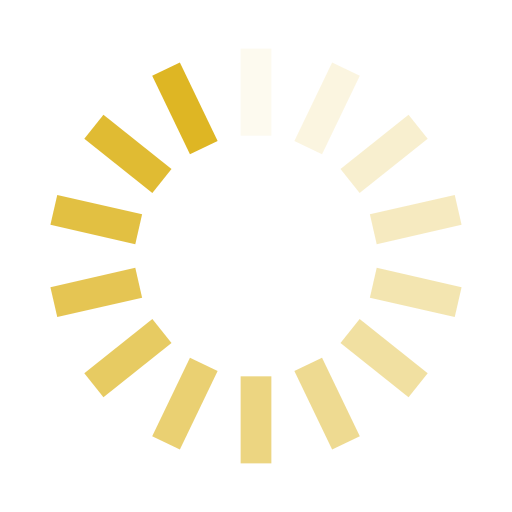
t = 0.00 s
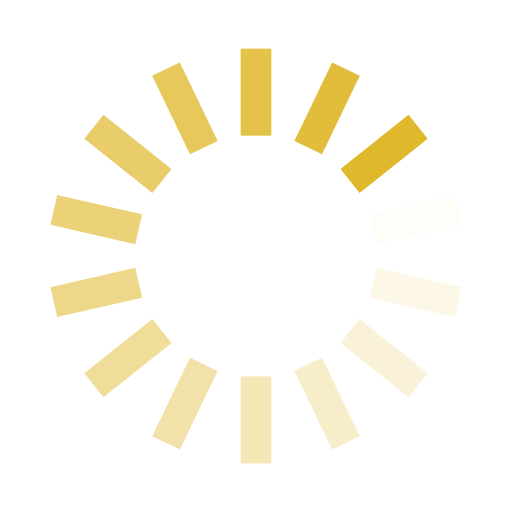
t = 0.27 s
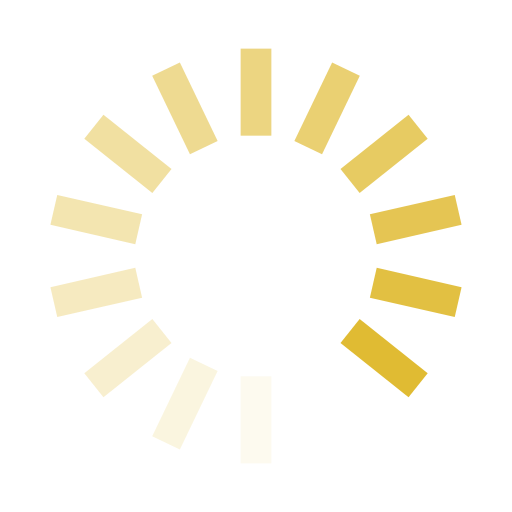
t = 0.54 s
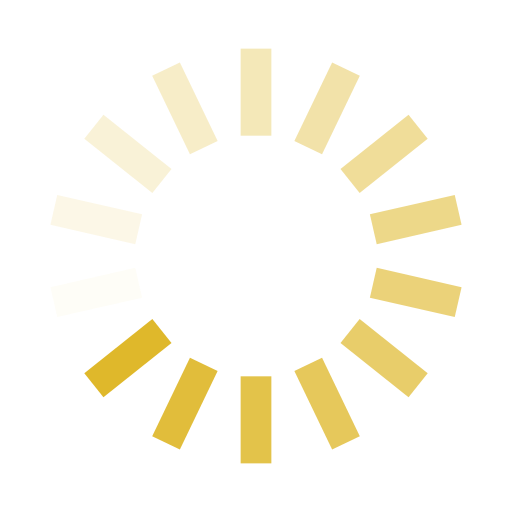
t = 0.82 s

The animated SVG that drew these frames (rendered in a browser with its animation timeline set to each time). Animation: 14 SMIL elements (animate=14); one cycle of 1.09 s, repeats indefinitely.

<?xml version="1.0" encoding="utf-8"?>
<svg xmlns="http://www.w3.org/2000/svg" xmlns:xlink="http://www.w3.org/1999/xlink" style="margin: auto; background: rgba(255, 255, 255, 0); display: block; shape-rendering: auto;" width="200px" height="200px" viewBox="0 0 100 100" preserveAspectRatio="xMidYMid">
<g transform="rotate(0 50 50)">
  <rect x="47" y="9.5" rx="0" ry="0" width="6" height="17" fill="#deb624">
    <animate attributeName="opacity" values="1;0" keyTimes="0;1" dur="1.0869565217391304s" begin="-1.0093167701863353s" repeatCount="indefinite"></animate>
  </rect>
</g><g transform="rotate(25.714285714285715 50 50)">
  <rect x="47" y="9.5" rx="0" ry="0" width="6" height="17" fill="#deb624">
    <animate attributeName="opacity" values="1;0" keyTimes="0;1" dur="1.0869565217391304s" begin="-0.9316770186335404s" repeatCount="indefinite"></animate>
  </rect>
</g><g transform="rotate(51.42857142857143 50 50)">
  <rect x="47" y="9.5" rx="0" ry="0" width="6" height="17" fill="#deb624">
    <animate attributeName="opacity" values="1;0" keyTimes="0;1" dur="1.0869565217391304s" begin="-0.8540372670807453s" repeatCount="indefinite"></animate>
  </rect>
</g><g transform="rotate(77.14285714285714 50 50)">
  <rect x="47" y="9.5" rx="0" ry="0" width="6" height="17" fill="#deb624">
    <animate attributeName="opacity" values="1;0" keyTimes="0;1" dur="1.0869565217391304s" begin="-0.7763975155279502s" repeatCount="indefinite"></animate>
  </rect>
</g><g transform="rotate(102.85714285714286 50 50)">
  <rect x="47" y="9.5" rx="0" ry="0" width="6" height="17" fill="#deb624">
    <animate attributeName="opacity" values="1;0" keyTimes="0;1" dur="1.0869565217391304s" begin="-0.6987577639751552s" repeatCount="indefinite"></animate>
  </rect>
</g><g transform="rotate(128.57142857142858 50 50)">
  <rect x="47" y="9.5" rx="0" ry="0" width="6" height="17" fill="#deb624">
    <animate attributeName="opacity" values="1;0" keyTimes="0;1" dur="1.0869565217391304s" begin="-0.6211180124223602s" repeatCount="indefinite"></animate>
  </rect>
</g><g transform="rotate(154.28571428571428 50 50)">
  <rect x="47" y="9.5" rx="0" ry="0" width="6" height="17" fill="#deb624">
    <animate attributeName="opacity" values="1;0" keyTimes="0;1" dur="1.0869565217391304s" begin="-0.5434782608695652s" repeatCount="indefinite"></animate>
  </rect>
</g><g transform="rotate(180 50 50)">
  <rect x="47" y="9.5" rx="0" ry="0" width="6" height="17" fill="#deb624">
    <animate attributeName="opacity" values="1;0" keyTimes="0;1" dur="1.0869565217391304s" begin="-0.4658385093167702s" repeatCount="indefinite"></animate>
  </rect>
</g><g transform="rotate(205.71428571428572 50 50)">
  <rect x="47" y="9.5" rx="0" ry="0" width="6" height="17" fill="#deb624">
    <animate attributeName="opacity" values="1;0" keyTimes="0;1" dur="1.0869565217391304s" begin="-0.3881987577639751s" repeatCount="indefinite"></animate>
  </rect>
</g><g transform="rotate(231.42857142857142 50 50)">
  <rect x="47" y="9.5" rx="0" ry="0" width="6" height="17" fill="#deb624">
    <animate attributeName="opacity" values="1;0" keyTimes="0;1" dur="1.0869565217391304s" begin="-0.3105590062111801s" repeatCount="indefinite"></animate>
  </rect>
</g><g transform="rotate(257.14285714285717 50 50)">
  <rect x="47" y="9.5" rx="0" ry="0" width="6" height="17" fill="#deb624">
    <animate attributeName="opacity" values="1;0" keyTimes="0;1" dur="1.0869565217391304s" begin="-0.2329192546583851s" repeatCount="indefinite"></animate>
  </rect>
</g><g transform="rotate(282.85714285714283 50 50)">
  <rect x="47" y="9.5" rx="0" ry="0" width="6" height="17" fill="#deb624">
    <animate attributeName="opacity" values="1;0" keyTimes="0;1" dur="1.0869565217391304s" begin="-0.15527950310559005s" repeatCount="indefinite"></animate>
  </rect>
</g><g transform="rotate(308.57142857142856 50 50)">
  <rect x="47" y="9.5" rx="0" ry="0" width="6" height="17" fill="#deb624">
    <animate attributeName="opacity" values="1;0" keyTimes="0;1" dur="1.0869565217391304s" begin="-0.07763975155279502s" repeatCount="indefinite"></animate>
  </rect>
</g><g transform="rotate(334.2857142857143 50 50)">
  <rect x="47" y="9.5" rx="0" ry="0" width="6" height="17" fill="#deb624">
    <animate attributeName="opacity" values="1;0" keyTimes="0;1" dur="1.0869565217391304s" begin="0s" repeatCount="indefinite"></animate>
  </rect>
</g>
<!-- [ldio] generated by https://loading.io/ --></svg>
